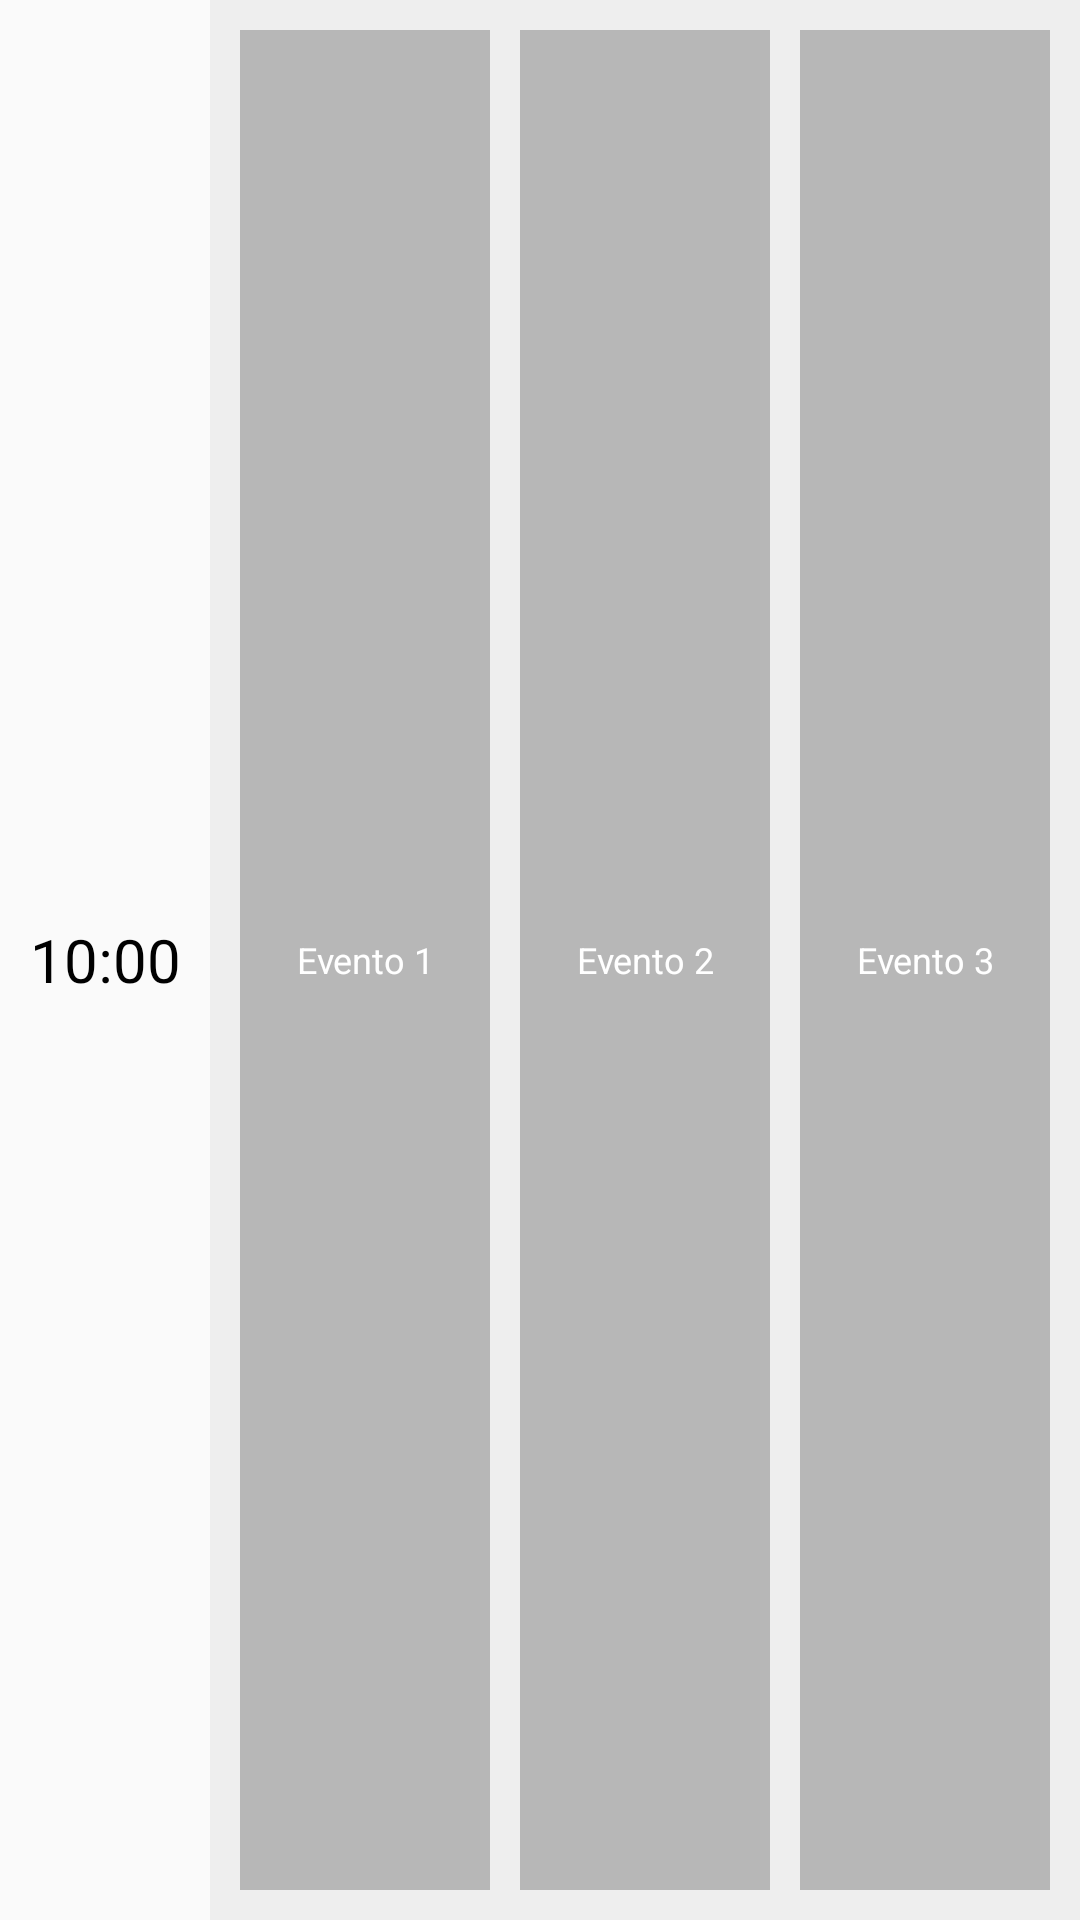

Android layout source for this screen:
<!-- AndroidManifest.xml: application theme Theme.SCApp -->
<!-- res/layout/hour_cell.xml -->
<?xml version="1.0" encoding="utf-8"?>
<LinearLayout
    xmlns:android="http://schemas.android.com/apk/res/android"
    android:orientation="horizontal"
    android:layout_width="match_parent"
    android:layout_height="60dp">

    <TextView
        android:layout_width="70dp"
        android:layout_height="match_parent"
        android:gravity="center"
        android:id="@+id/timeTV"
        android:textSize="20sp"
        android:textColor="@color/black"
        android:text="10:00"
        />

    <LinearLayout
        android:background="@color/LightGray"
        android:layout_width="match_parent"
        android:layout_height="match_parent"
        android:padding="5dp">

        <TextView
            android:layout_width="0dp"
            android:layout_weight="1"
            android:layout_margin="5dp"
            android:background="@color/gray"
            android:layout_height="match_parent"
            android:gravity="center"
            android:id="@+id/event1"
            android:textSize="12sp"
            android:lines="2"
            android:textColor="@color/white"
            android:text="Evento 1"
            />

        <TextView
            android:layout_width="0dp"
            android:layout_weight="1"
            android:layout_margin="5dp"
            android:background="@color/gray"
            android:layout_height="match_parent"
            android:gravity="center"
            android:id="@+id/event2"
            android:textSize="12sp"
            android:lines="2"
            android:textColor="@color/white"
            android:text="Evento 2"
            />

        <TextView
            android:layout_width="0dp"
            android:layout_weight="1"
            android:layout_margin="5dp"
            android:background="@color/gray"
            android:layout_height="match_parent"
            android:gravity="center"
            android:id="@+id/event3"
            android:textSize="12sp"
            android:lines="2"
            android:textColor="@color/white"
            android:text="Evento 3"
            />

    </LinearLayout>


</LinearLayout>
<!-- resources referenced by this layout -->
<resources>
  <color name="LightGray">#EEE</color>
  <color name="black">#FF000000</color>
  <color name="gray">#8888</color>
  <color name="white">#FFFFFFFF</color>
  <style name="Theme.SCApp" parent="Theme.AppCompat.Light.NoActionBar">
  
      </style>
</resources>
